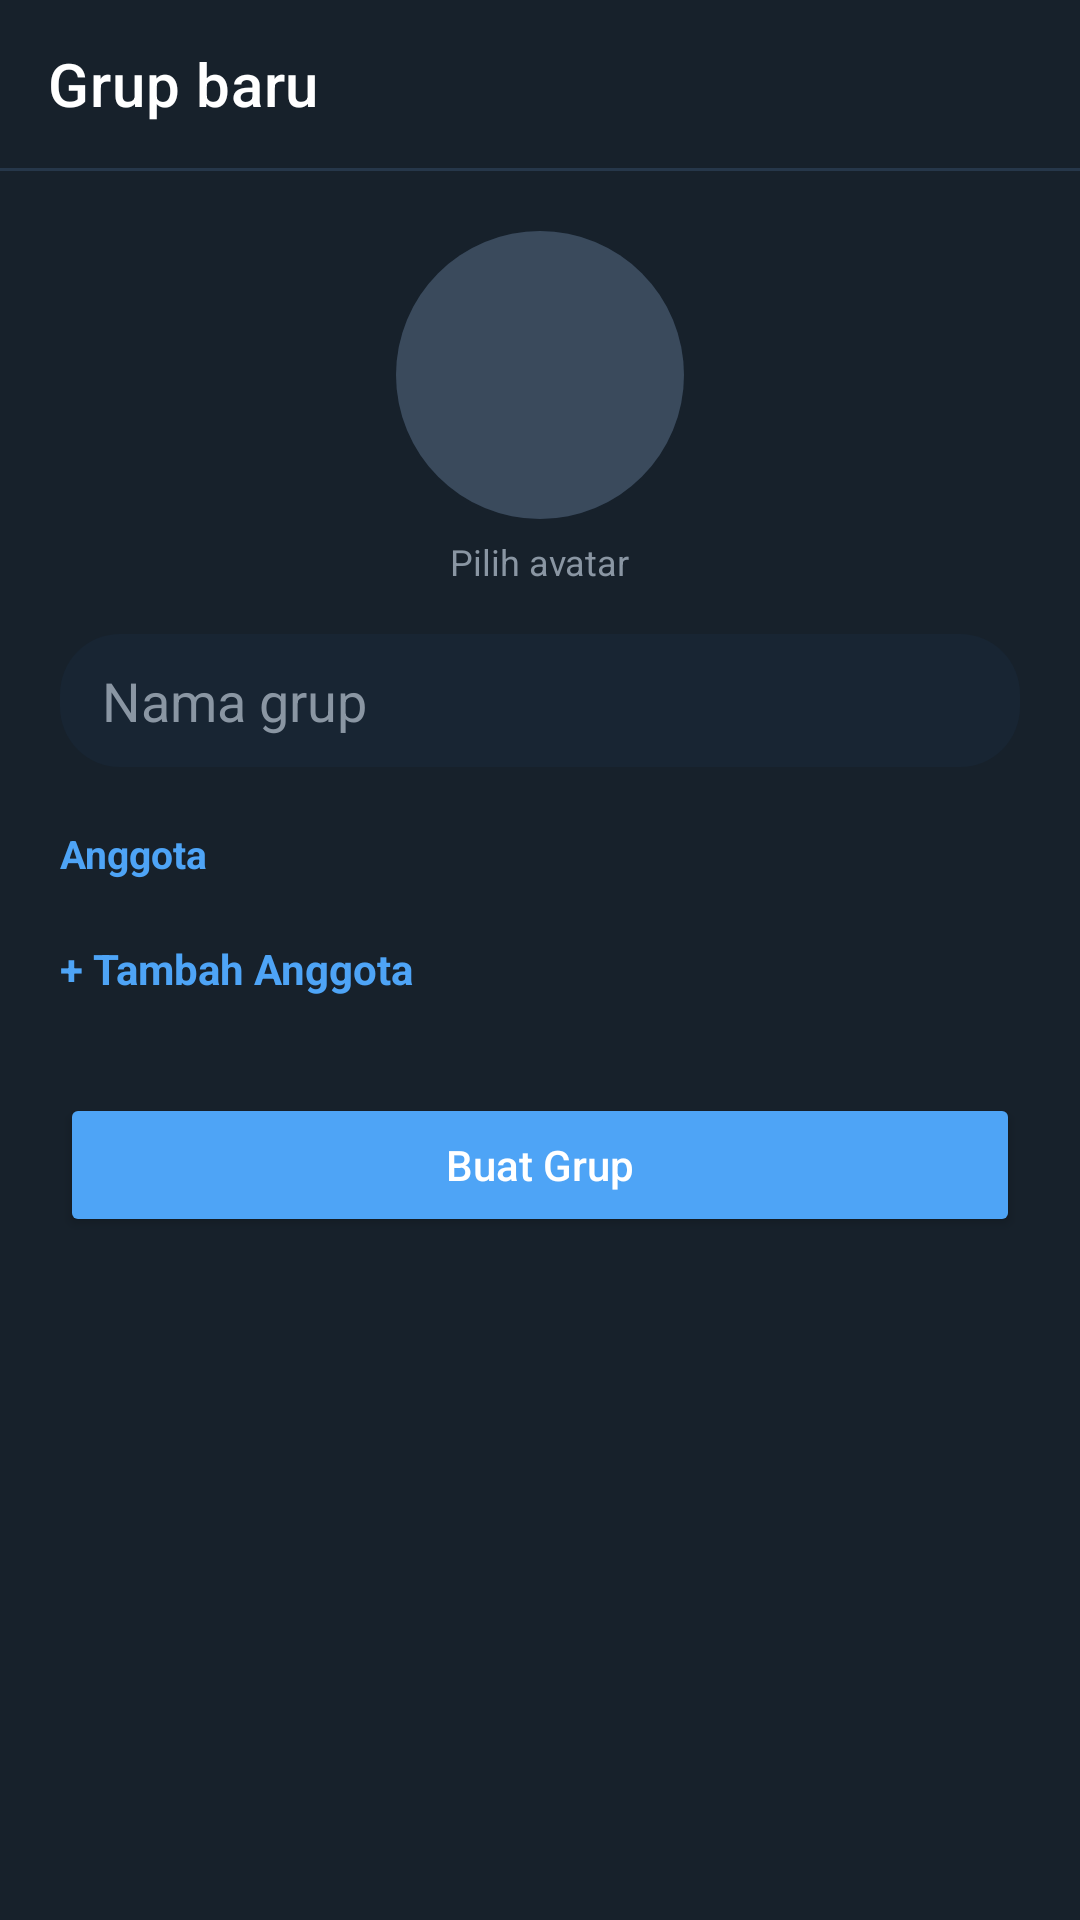

This screen was rendered from an Android layout file. Write that file and the resources it references.
<!-- AndroidManifest.xml: application theme Theme.RpChat -->
<!-- res/layout/activity_create_group.xml -->
<?xml version="1.0" encoding="utf-8"?>
<androidx.constraintlayout.widget.ConstraintLayout
    xmlns:android="http://schemas.android.com/apk/res/android"
    xmlns:app="http://schemas.android.com/apk/res-auto"
    android:layout_width="match_parent"
    android:layout_height="match_parent"
    android:background="@color/bg_app">

    <androidx.appcompat.widget.Toolbar
        android:id="@+id/toolbar"
        android:layout_width="0dp"
        android:layout_height="?attr/actionBarSize"
        android:background="@color/bg_app"
        app:navigationIcon="@drawable/ic_back"
        app:navigationIconTint="@color/text_primary"
        app:title="@string/new_group"
        app:titleTextColor="@color/text_primary"
        app:layout_constraintTop_toTopOf="parent"
        app:layout_constraintStart_toStartOf="parent"
        app:layout_constraintEnd_toEndOf="parent" />

    <View
        android:layout_width="0dp"
        android:layout_height="1dp"
        android:background="@color/divider"
        android:id="@+id/headerDivider"
        app:layout_constraintTop_toBottomOf="@id/toolbar"
        app:layout_constraintStart_toStartOf="parent"
        app:layout_constraintEnd_toEndOf="parent" />

    <ScrollView
        android:layout_width="0dp"
        android:layout_height="0dp"
        app:layout_constraintTop_toBottomOf="@id/headerDivider"
        app:layout_constraintBottom_toBottomOf="parent"
        app:layout_constraintStart_toStartOf="parent"
        app:layout_constraintEnd_toEndOf="parent">

        <LinearLayout
            android:layout_width="match_parent"
            android:layout_height="wrap_content"
            android:orientation="vertical"
            android:padding="20dp">

            <LinearLayout
                android:layout_width="match_parent"
                android:layout_height="wrap_content"
                android:orientation="vertical"
                android:gravity="center_horizontal"
                android:paddingBottom="16dp">

                <ImageView
                    android:id="@+id/imgGroupAvatar"
                    android:layout_width="96dp"
                    android:layout_height="96dp"
                    android:src="@drawable/avatar_placeholder"
                    android:scaleType="centerCrop"
                    android:background="@drawable/bg_avatar_circle"
                    android:clickable="true"
                    android:focusable="true" />

                <TextView
                    android:layout_width="wrap_content"
                    android:layout_height="wrap_content"
                    android:layout_marginTop="6dp"
                    android:text="@string/choose_avatar"
                    android:textColor="@color/text_secondary"
                    android:textSize="12sp" />
            </LinearLayout>

            <EditText
                android:id="@+id/editGroupName"
                android:layout_width="match_parent"
                android:layout_height="wrap_content"
                android:hint="@string/group_name_hint"
                android:textColorHint="@color/text_secondary"
                android:textColor="@color/text_primary"
                android:inputType="textCapWords"
                android:maxLines="1"
                android:background="@drawable/bg_input"
                android:paddingStart="14dp"
                android:paddingEnd="14dp"
                android:paddingTop="10dp"
                android:paddingBottom="10dp" />

            <TextView
                android:layout_width="match_parent"
                android:layout_height="wrap_content"
                android:paddingTop="20dp"
                android:paddingBottom="8dp"
                android:text="@string/members_label"
                android:textColor="@color/accent"
                android:textStyle="bold"
                android:textSize="13sp" />

            <LinearLayout
                android:id="@+id/membersContainer"
                android:layout_width="match_parent"
                android:layout_height="wrap_content"
                android:orientation="vertical" />

            <TextView
                android:id="@+id/btnAddMember"
                android:layout_width="match_parent"
                android:layout_height="wrap_content"
                android:paddingTop="12dp"
                android:paddingBottom="12dp"
                android:text="@string/add_member"
                android:textColor="@color/accent"
                android:textStyle="bold"
                android:textSize="14sp"
                android:background="?attr/selectableItemBackground"
                android:clickable="true"
                android:focusable="true" />

            <Button
                android:id="@+id/btnCreateGroup"
                android:layout_width="match_parent"
                android:layout_height="wrap_content"
                android:layout_marginTop="20dp"
                android:text="@string/create_group_button"
                android:textAllCaps="false"
                android:textColor="@android:color/white"
                android:backgroundTint="@color/accent" />

        </LinearLayout>
    </ScrollView>

</androidx.constraintlayout.widget.ConstraintLayout>
<!-- resources referenced by this layout -->
<resources>
  <color name="accent">#4EA4F6</color>
  <color name="bg_app">#17212B</color>
  <color name="divider">#26374A</color>
  <color name="text_primary">#FFFFFF</color>
  <color name="text_secondary">#8A96A3</color>
  <!-- drawable avatar_placeholder (drawable) -->
  <?xml version="1.0" encoding="utf-8"?>
  <shape xmlns:android="http://schemas.android.com/apk/res/android" android:shape="oval">
      <solid android:color="#3A4A5C" />
  </shape>
  <!-- drawable bg_avatar_circle (drawable) -->
  <?xml version="1.0" encoding="utf-8"?>
  <shape xmlns:android="http://schemas.android.com/apk/res/android" android:shape="oval">
      <solid android:color="@color/bubble_other" />
  </shape>
  <!-- drawable bg_input (drawable) -->
  <?xml version="1.0" encoding="utf-8"?>
  <shape xmlns:android="http://schemas.android.com/apk/res/android">
      <solid android:color="@color/bubble_other" />
      <corners android:radius="20dp" />
  </shape>
  <string name="add_member">+ Tambah Anggota</string>
  <string name="choose_avatar">Pilih avatar</string>
  <string name="create_group_button">Buat Grup</string>
  <string name="group_name_hint">Nama grup</string>
  <string name="members_label">Anggota</string>
  <string name="new_group">Grup baru</string>
  <style name="Theme.RpChat" parent="Theme.MaterialComponents.DayNight.NoActionBar">
          <item name="colorPrimary">@color/accent</item>
          <item name="colorPrimaryDark">@color/bg_app</item>
          <item name="colorAccent">@color/accent</item>
          <item name="android:windowBackground">@color/bg_app</item>
          <item name="android:statusBarColor">@color/bg_app</item>
      </style>
  <color name="bubble_other">#182533</color>
</resources>
